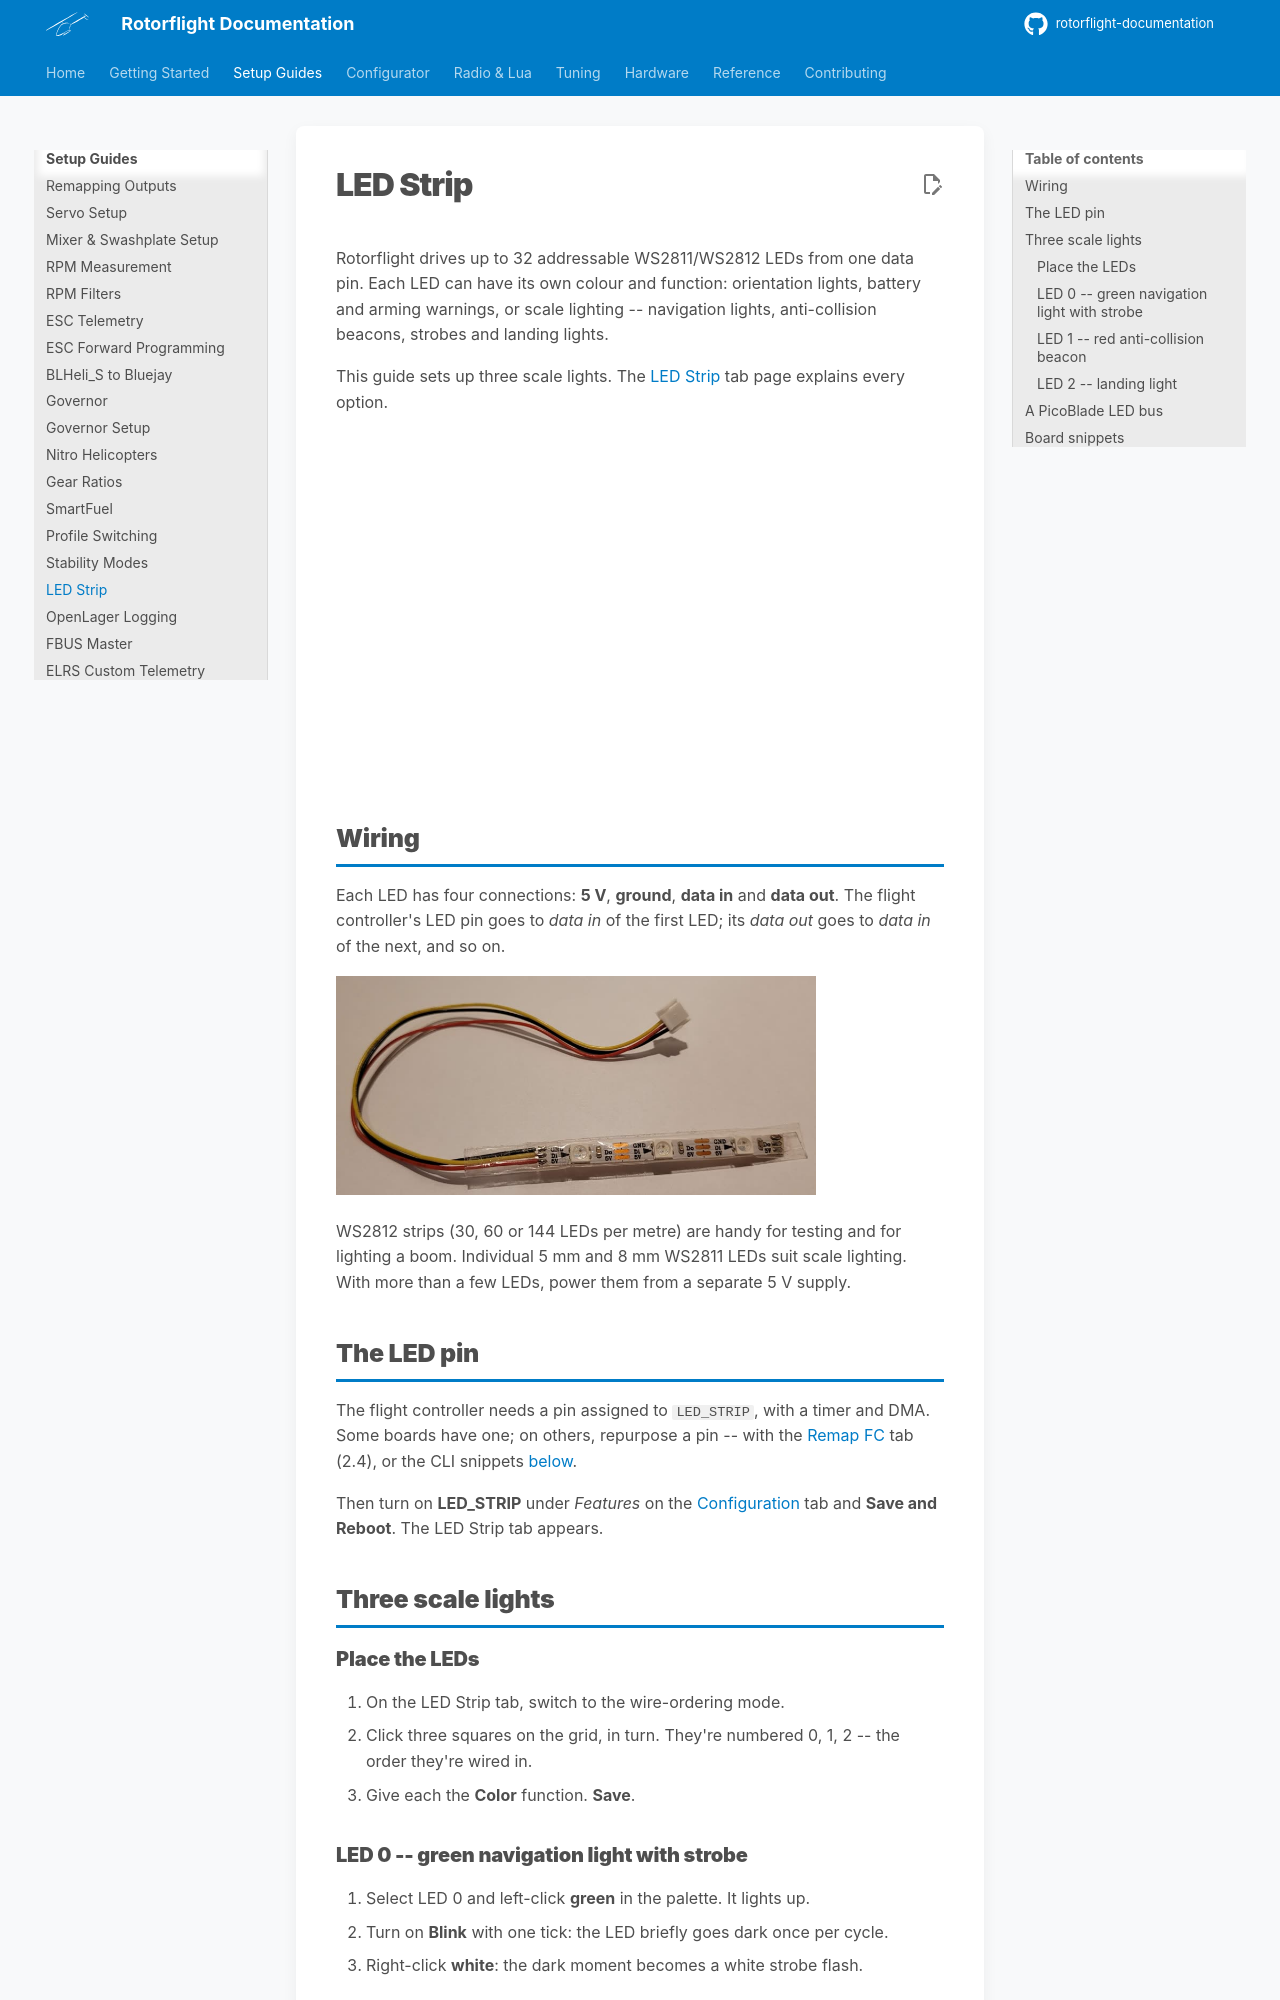

repository: rotorflight/rotorflight-documentation · page: setup/led-strip/index.html · generator: mkdocs

# LED Strip

Rotorflight drives up to 32 addressable WS2811/WS2812 LEDs from one data
pin. Each LED can have its own colour and function: orientation lights,
battery and arming warnings, or scale lighting -- navigation lights,
anti-collision beacons, strobes and landing lights.

This guide sets up three scale lights. The
[LED Strip](../configurator/tabs/led-strip.md) tab page explains every
option.

<iframe width="100%" style="aspect-ratio: 16/9" src="https://www.youtube.com/embed/GB6hGU9MKpI" title="LED strip quick start" frameborder="0" allow="accelerometer; clipboard-write; encrypted-media; gyroscope; picture-in-picture" allowfullscreen></iframe>

## Wiring

Each LED has four connections: **5 V**, **ground**, **data in** and **data
out**. The flight controller's LED pin goes to *data in* of the first LED;
its *data out* goes to *data in* of the next, and so on.

![A three-LED test strip on Port B of a Radiomaster Nexus](img/ledstrip-wiring.jpg){ width="480" }

WS2812 strips (30, 60 or 144 LEDs per metre) are handy for testing and for
lighting a boom. Individual 5 mm and 8 mm WS2811 LEDs suit scale lighting.
With more than a few LEDs, power them from a separate 5 V supply.

## The LED pin

The flight controller needs a pin assigned to `LED_STRIP`, with a timer and
DMA. Some boards have one; on others, repurpose a pin -- with the
[Remap FC](../configurator/tabs/remap-fc.md) tab (2.4), or the CLI snippets
[below](#board-snippets).

Then turn on **LED_STRIP** under *Features* on the
[Configuration](../configurator/tabs/configuration.md#features) tab and
**Save and Reboot**. The LED Strip tab appears.

## Three scale lights

### Place the LEDs

1. On the LED Strip tab, switch to the wire-ordering mode.
2. Click three squares on the grid, in turn. They're numbered 0, 1, 2 -- the
   order they're wired in.
3. Give each the **Color** function. **Save**.
